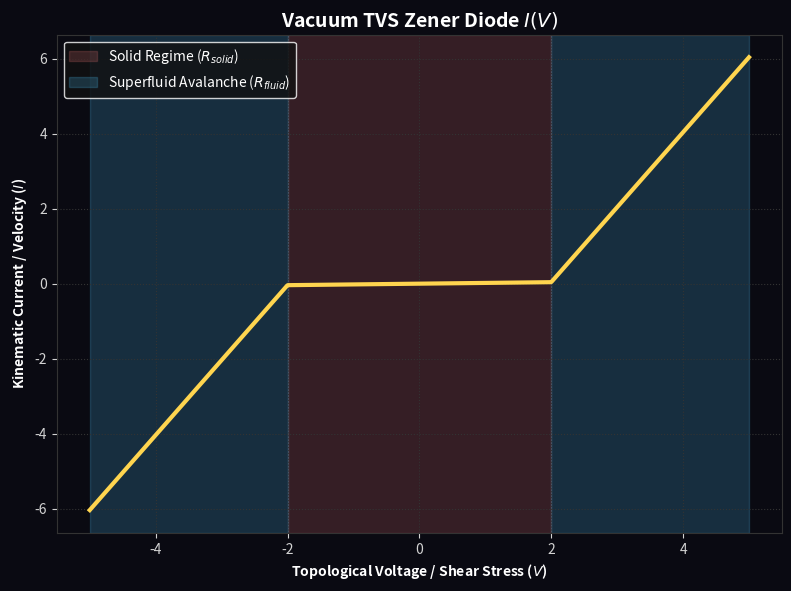

The matplotlib source for this figure:
"""
AVE MODULE 52: EQUIVALENT CIRCUIT COMPONENT LIBRARY (REVISED)
-------------------------------------------------------------
CORRECTION: Applies Stress-to-Voltage isomorphism to the Bingham 
element. Yield is strictly triggered by Voltage (V > V_yield), 
making the vacuum perfectly isomorphic to a Zener/TVS Diode.
"""
import numpy as np
import matplotlib.pyplot as plt
import os

OUTPUT_DIR = "manuscript/chapters/13_spacetime_circuit_analysis/simulations/outputs"
os.makedirs(OUTPUT_DIR, exist_ok=True)

def simulate_zener_iv_curve():
    print("Generating Corrected Vacuum Zener Component Profile...")
    V = np.linspace(-5, 5, 1000)
    V_yield = 2.0
    R_solid = 50.0
    R_fluid = 0.5
    
    I = np.zeros_like(V)
    # Solid Regime (High Resistance)
    solid_mask = np.abs(V) <= V_yield
    I[solid_mask] = V[solid_mask] / R_solid
    
    # Fluid Regime (Superfluid Avalanche)
    pos_fluid = V > V_yield
    I[pos_fluid] = (V[pos_fluid] - V_yield) / R_fluid + (V_yield / R_solid)
    neg_fluid = V < -V_yield
    I[neg_fluid] = (V[neg_fluid] + V_yield) / R_fluid - (V_yield / R_solid)
    
    fig, ax = plt.subplots(figsize=(8, 6), dpi=150)
    fig.patch.set_facecolor('#0a0a12'); ax.set_facecolor('#0a0a12')
    ax.plot(V, I, color='#FFD54F', lw=3)
    ax.axvspan(-V_yield, V_yield, color='#E57373', alpha=0.2, label=r'Solid Regime ($R_{solid}$)')
    ax.axvspan(V_yield, 5, color='#4FC3F7', alpha=0.2, label=r'Superfluid Avalanche ($R_{fluid}$)')
    ax.axvspan(-5, -V_yield, color='#4FC3F7', alpha=0.2)
    ax.set_title('Vacuum TVS Zener Diode $I(V)$', color='white', fontsize=14, weight='bold')
    ax.set_xlabel('Topological Voltage / Shear Stress ($V$)', color='white', weight='bold')
    ax.set_ylabel('Kinematic Current / Velocity ($I$)', color='white', weight='bold')
    ax.grid(True, ls=':', color='#333333'); ax.tick_params(colors='lightgray')
    ax.legend(loc='upper left', facecolor='#111111', edgecolor='white', labelcolor='white')
    for spine in ax.spines.values(): spine.set_color('#333333')
    plt.tight_layout()
    plt.savefig(os.path.join(OUTPUT_DIR, "zener_iv_curve.png"), facecolor=fig.get_facecolor(), bbox_inches='tight')
    plt.close()

if __name__ == "__main__": simulate_zener_iv_curve()
